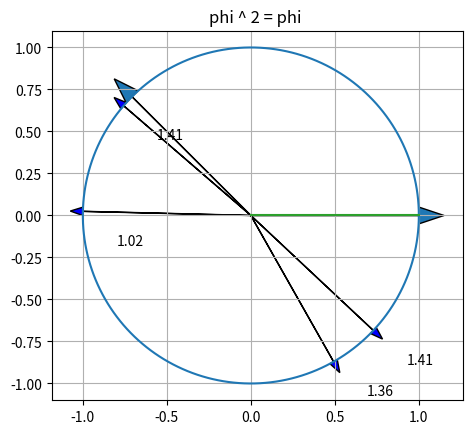

This chart was generated by the following Python code:
import numpy as np
import matplotlib.pyplot as plt

np.random.seed(10)

a = np.array([[1,0,-1],[0,1,-1],[0,0,1]])
d = a @ np.diag([0,0,1]) @ np.linalg.inv(a)
#print(d)
#print(d @ d)

N = 10
## 下面是二维的情况:
base = np.array([[1,-1],[0,1]])
phi = np.linalg.inv(base) @ np.diag([1,0]) @ base

record = dict()
x = list()
y = list()
texts = list()
for i in range(N):
    r = np.random.rand(2) * 2 -1
    r = r/np.linalg.norm(r)
    dist = np.linalg.norm(phi @ r)
    if dist > 1:
        ## r是无法hash的对象,用元组进行打包,很妙的处理
        x.append(r[0])
        y.append(r[1])
        texts.append(dist)
        record[tuple(r)] = dist

print(record)
t = np.linspace(0,2*np.pi,200)
xt = np.cos(t)
yt = np.sin(t)
fig=plt.figure()
ax = plt.axes()
ax.set_aspect(1)
ax.plot(xt,yt,0.3)
ax.arrow(0,0,1,0,head_width=0.1)
ax.arrow(0,0,-0.7071067,0.7071067,head_width=0.1)
ax.plot(np.linspace(0,1,num=10),np.zeros(10))
for i in range(len(x)):
    ax.arrow(0, 0, x[i],y[i],head_width=0.05, fc='b', ec='k')
    ax.text(x[i]+0.2,y[i]-0.2,np.round(texts[i],2)) 
ax.grid()
ax.set_title('phi ^ 2 = phi ')
plt.show()




### 三维的情况
# record = dict()
# for i in range(N):
#     r = np.random.rand(3) * 2 -1
#     r = r/np.linalg.norm(r)
#     dist = np.linalg.norm(d @ r)
#     if dist > 1:
#         ## r是无法hash的对象,用元组进行打包,很妙的处理
#         record[tuple(r)] = dist

# print(record)